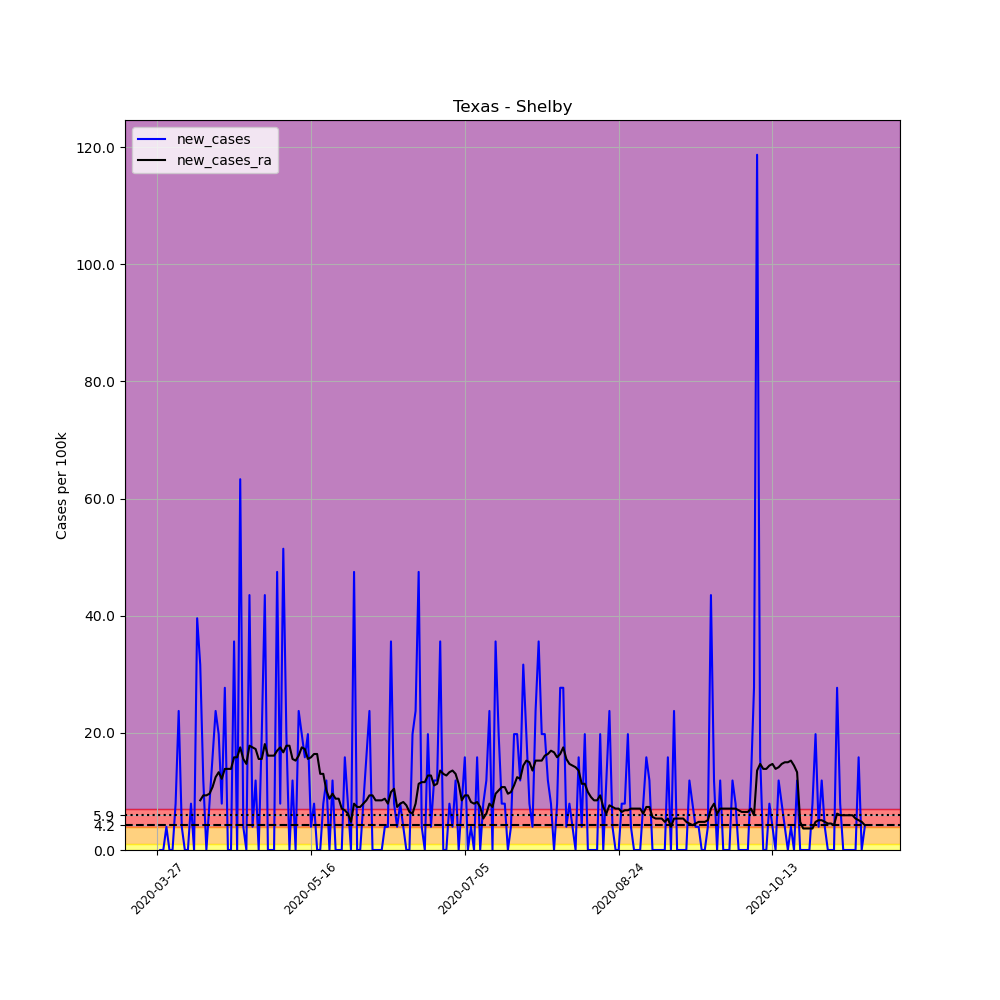

The file beside this chart, header and first rows:
, date, county, state, fips, cases, deaths, COUNTY, STNAME, CTYNAME, POPESTIMATE2019, per_100k, new_cases, new_cases_ra
413872, 2020-03-27, Shelby, Texas, 48419, 1, 0, 419, Texas, Shelby, 25274, 3.957, , 
413873, 2020-03-28, Shelby, Texas, 48419, 1, 0, 419, Texas, Shelby, 25274, 3.957, 0.0, 
413874, 2020-03-29, Shelby, Texas, 48419, 1, 0, 419, Texas, Shelby, 25274, 3.957, 0.0, 
413875, 2020-03-30, Shelby, Texas, 48419, 2, 0, 419, Texas, Shelby, 25274, 7.913, 3.957, 
413876, 2020-03-31, Shelby, Texas, 48419, 2, 0, 419, Texas, Shelby, 25274, 7.913, 0.0, 
413877, 2020-04-01, Shelby, Texas, 48419, 2, 0, 419, Texas, Shelby, 25274, 7.913, 0.0, 
413878, 2020-04-02, Shelby, Texas, 48419, 4, 0, 419, Texas, Shelby, 25274, 15.83, 7.913, 
413879, 2020-04-03, Shelby, Texas, 48419, 10, 0, 419, Texas, Shelby, 25274, 39.57, 23.74, 
413880, 2020-04-04, Shelby, Texas, 48419, 11, 0, 419, Texas, Shelby, 25274, 43.52, 3.957, 
413881, 2020-04-05, Shelby, Texas, 48419, 11, 0, 419, Texas, Shelby, 25274, 43.52, 0.0, 
413882, 2020-04-06, Shelby, Texas, 48419, 11, 0, 419, Texas, Shelby, 25274, 43.52, 0.0, 
413883, 2020-04-07, Shelby, Texas, 48419, 13, 0, 419, Texas, Shelby, 25274, 51.44, 7.913, 
413884, 2020-04-08, Shelby, Texas, 48419, 13, 0, 419, Texas, Shelby, 25274, 51.44, 0.0, 
413885, 2020-04-09, Shelby, Texas, 48419, 23, 0, 419, Texas, Shelby, 25274, 91, 39.57, 
413886, 2020-04-10, Shelby, Texas, 48419, 31, 0, 419, Texas, Shelby, 25274, 122.7, 31.65, 8.479
413887, 2020-04-11, Shelby, Texas, 48419, 34, 0, 419, Texas, Shelby, 25274, 134.5, 11.87, 9.326
413888, 2020-04-12, Shelby, Texas, 48419, 34, 0, 419, Texas, Shelby, 25274, 134.5, 0.0, 9.326
413889, 2020-04-13, Shelby, Texas, 48419, 36, 0, 419, Texas, Shelby, 25274, 142.4, 7.913, 9.609
413890, 2020-04-14, Shelby, Texas, 48419, 40, 0, 419, Texas, Shelby, 25274, 158.3, 15.83, 10.74
413891, 2020-04-15, Shelby, Texas, 48419, 46, 0, 419, Texas, Shelby, 25274, 182, 23.74, 12.44
413892, 2020-04-16, Shelby, Texas, 48419, 51, 0, 419, Texas, Shelby, 25274, 201.8, 19.78, 13.28
413893, 2020-04-17, Shelby, Texas, 48419, 53, 0, 419, Texas, Shelby, 25274, 209.7, 7.913, 12.15
413894, 2020-04-18, Shelby, Texas, 48419, 60, 0, 419, Texas, Shelby, 25274, 237.4, 27.7, 13.85
413895, 2020-04-19, Shelby, Texas, 48419, 60, 0, 419, Texas, Shelby, 25274, 237.4, 0.0, 13.85
413896, 2020-04-20, Shelby, Texas, 48419, 60, 0, 419, Texas, Shelby, 25274, 237.4, 0.0, 13.85
413897, 2020-04-21, Shelby, Texas, 48419, 69, 0, 419, Texas, Shelby, 25274, 273, 35.61, 15.83
413898, 2020-04-22, Shelby, Texas, 48419, 69, 0, 419, Texas, Shelby, 25274, 273, 0.0, 15.83
413899, 2020-04-23, Shelby, Texas, 48419, 85, 0, 419, Texas, Shelby, 25274, 336.3, 63.31, 17.52
413900, 2020-04-24, Shelby, Texas, 48419, 86, 0, 419, Texas, Shelby, 25274, 340.3, 3.957, 15.54
413901, 2020-04-25, Shelby, Texas, 48419, 86, 0, 419, Texas, Shelby, 25274, 340.3, 0.0, 14.7
413902, 2020-04-26, Shelby, Texas, 48419, 97, 0, 419, Texas, Shelby, 25274, 383.8, 43.52, 17.8
413903, 2020-04-27, Shelby, Texas, 48419, 98, 0, 419, Texas, Shelby, 25274, 387.8, 3.957, 17.52
413904, 2020-04-28, Shelby, Texas, 48419, 101, 0, 419, Texas, Shelby, 25274, 399.6, 11.87, 17.24
413905, 2020-04-29, Shelby, Texas, 48419, 101, 0, 419, Texas, Shelby, 25274, 399.6, 0.0, 15.54
413906, 2020-04-30, Shelby, Texas, 48419, 106, 4, 419, Texas, Shelby, 25274, 419.4, 19.78, 15.54
413907, 2020-05-01, Shelby, Texas, 48419, 117, 4, 419, Texas, Shelby, 25274, 462.9, 43.52, 18.09
413908, 2020-05-02, Shelby, Texas, 48419, 117, 4, 419, Texas, Shelby, 25274, 462.9, 0.0, 16.11
413909, 2020-05-03, Shelby, Texas, 48419, 117, 4, 419, Texas, Shelby, 25274, 462.9, 0.0, 16.11
413910, 2020-05-04, Shelby, Texas, 48419, 117, 4, 419, Texas, Shelby, 25274, 462.9, 0.0, 16.11
413911, 2020-05-05, Shelby, Texas, 48419, 129, 4, 419, Texas, Shelby, 25274, 510.4, 47.48, 16.96
413912, 2020-05-06, Shelby, Texas, 48419, 131, 4, 419, Texas, Shelby, 25274, 518.3, 7.913, 17.52
413913, 2020-05-07, Shelby, Texas, 48419, 144, 4, 419, Texas, Shelby, 25274, 569.8, 51.44, 16.67
413914, 2020-05-08, Shelby, Texas, 48419, 149, 4, 419, Texas, Shelby, 25274, 589.5, 19.78, 17.8
413915, 2020-05-09, Shelby, Texas, 48419, 149, 4, 419, Texas, Shelby, 25274, 589.5, 0.0, 17.8
413916, 2020-05-10, Shelby, Texas, 48419, 152, 5, 419, Texas, Shelby, 25274, 601.4, 11.87, 15.54
413917, 2020-05-11, Shelby, Texas, 48419, 152, 5, 419, Texas, Shelby, 25274, 601.4, 0.0, 15.26
413918, 2020-05-12, Shelby, Texas, 48419, 158, 5, 419, Texas, Shelby, 25274, 625.1, 23.74, 16.11
413919, 2020-05-13, Shelby, Texas, 48419, 163, 5, 419, Texas, Shelby, 25274, 644.9, 19.78, 17.52
413920, 2020-05-14, Shelby, Texas, 48419, 167, 5, 419, Texas, Shelby, 25274, 660.8, 15.83, 17.24
413921, 2020-05-15, Shelby, Texas, 48419, 172, 5, 419, Texas, Shelby, 25274, 680.5, 19.78, 15.54
413922, 2020-05-16, Shelby, Texas, 48419, 173, 5, 419, Texas, Shelby, 25274, 684.5, 3.957, 15.83
413923, 2020-05-17, Shelby, Texas, 48419, 175, 5, 419, Texas, Shelby, 25274, 692.4, 7.913, 16.39
413924, 2020-05-18, Shelby, Texas, 48419, 175, 5, 419, Texas, Shelby, 25274, 692.4, 0.0, 16.39
413925, 2020-05-19, Shelby, Texas, 48419, 175, 5, 419, Texas, Shelby, 25274, 692.4, 0.0, 13
413926, 2020-05-20, Shelby, Texas, 48419, 177, 5, 419, Texas, Shelby, 25274, 700.3, 7.913, 13
413927, 2020-05-21, Shelby, Texas, 48419, 180, 5, 419, Texas, Shelby, 25274, 712.2, 11.87, 10.17
413928, 2020-05-22, Shelby, Texas, 48419, 180, 5, 419, Texas, Shelby, 25274, 712.2, 0.0, 8.761
413929, 2020-05-23, Shelby, Texas, 48419, 183, 6, 419, Texas, Shelby, 25274, 724.1, 11.87, 9.609
413930, 2020-05-24, Shelby, Texas, 48419, 183, 6, 419, Texas, Shelby, 25274, 724.1, 0.0, 8.761
413931, 2020-05-25, Shelby, Texas, 48419, 183, 6, 419, Texas, Shelby, 25274, 724.1, 0.0, 8.761
... 171 more rows
